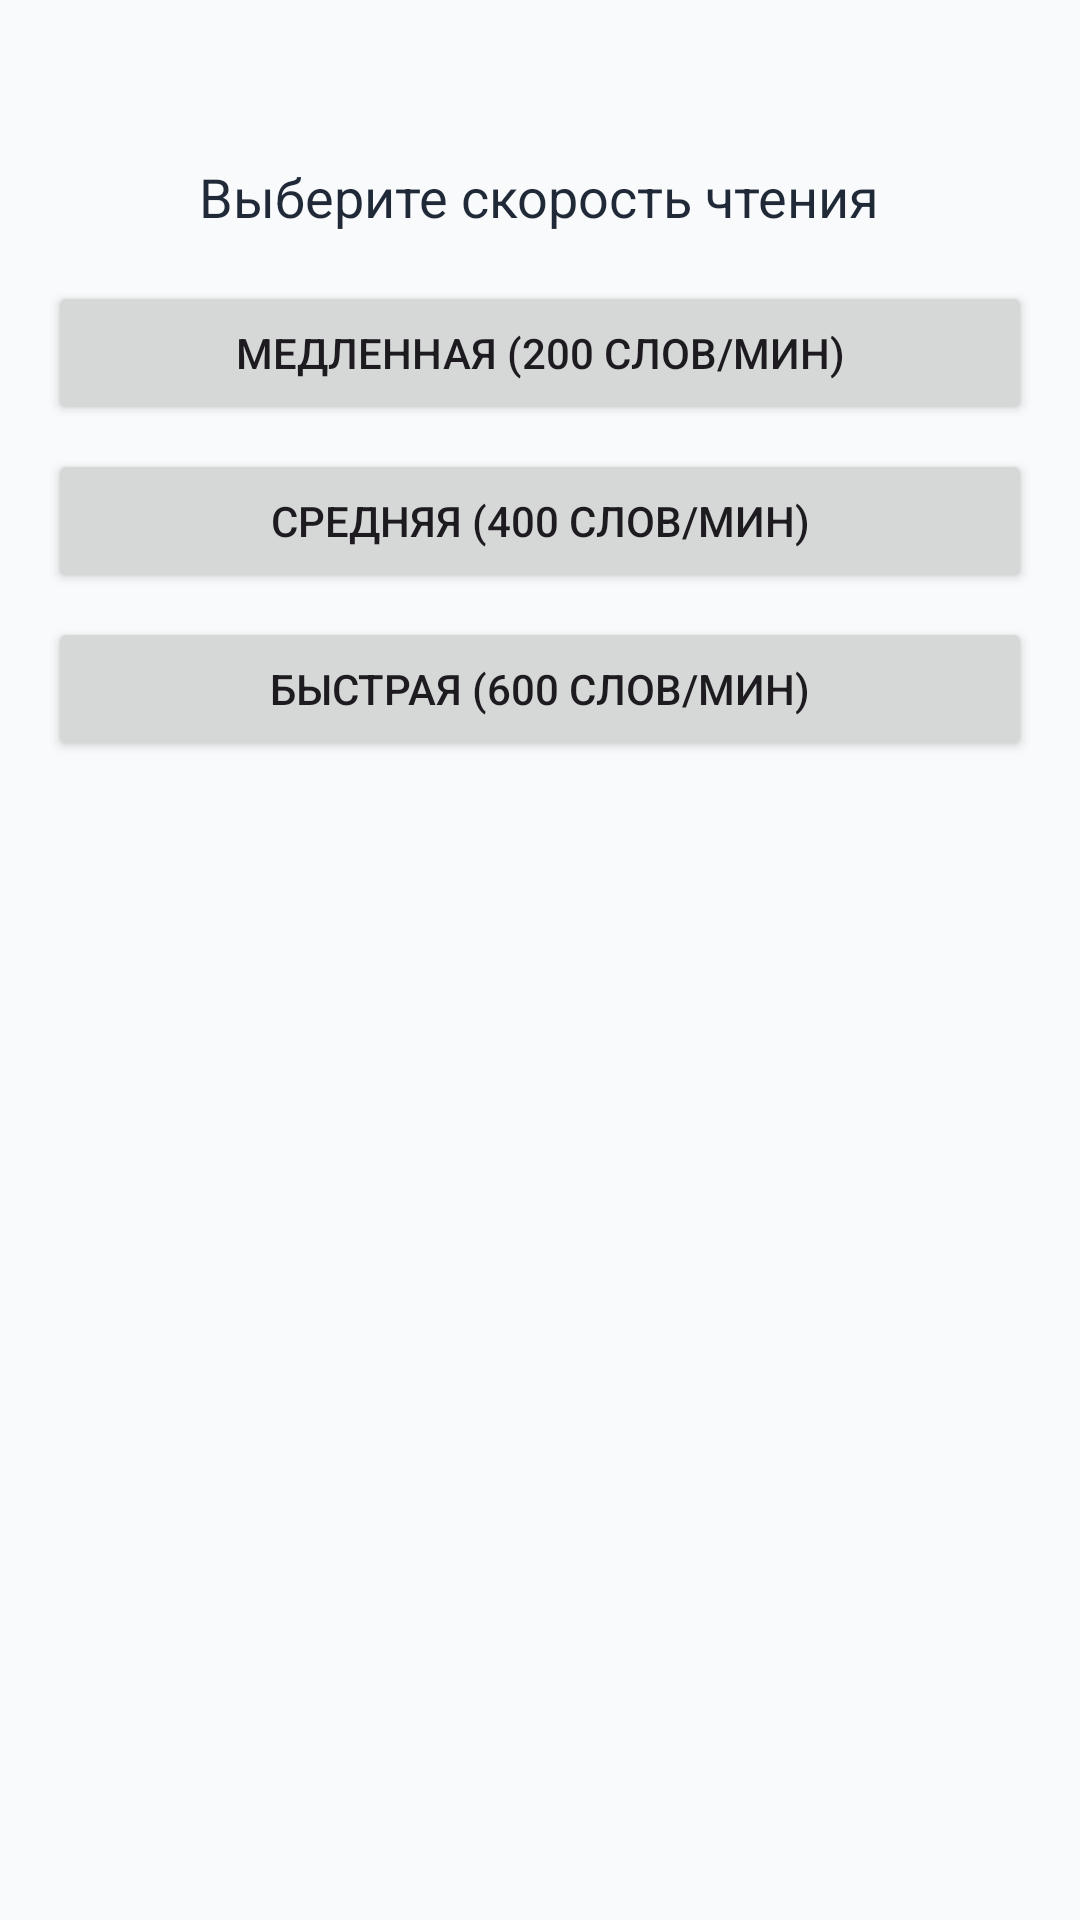

Layout XML and referenced resources for this Android screen:
<!-- AndroidManifest.xml: application theme Theme.Scorochenie -->
<!-- res/layout/fragment_speed_selection.xml -->
<?xml version="1.0" encoding="utf-8"?>
<LinearLayout xmlns:android="http://schemas.android.com/apk/res/android"
    android:layout_width="match_parent"
    android:layout_height="match_parent"
    android:orientation="vertical"
    android:padding="16dp"
    android:background="?attr/android:colorBackground">

    <TextView
        android:id="@+id/tv_technique_title"
        android:layout_width="wrap_content"
        android:layout_height="wrap_content"
        android:textSize="22sp"
        android:textColor="?attr/colorOnBackground"
        android:layout_gravity="center_horizontal"
        android:layout_marginBottom="8dp" />

    <TextView
        android:layout_width="wrap_content"
        android:layout_height="wrap_content"
        android:text="Выберите скорость чтения"
        android:textSize="18sp"
        android:textColor="?attr/colorOnBackground"
        android:layout_gravity="center_horizontal"
        android:layout_marginBottom="16dp" />

    <Button
        android:id="@+id/btn_slow_speed"
        android:layout_width="match_parent"
        android:layout_height="wrap_content"
        android:text="Медленная (200 слов/мин)"
        android:layout_marginBottom="8dp" />

    <Button
        android:id="@+id/btn_medium_speed"
        android:layout_width="match_parent"
        android:layout_height="wrap_content"
        android:text="Средняя (400 слов/мин)"
        android:layout_marginBottom="8dp" />

    <Button
        android:id="@+id/btn_fast_speed"
        android:layout_width="match_parent"
        android:layout_height="wrap_content"
        android:text="Быстрая (600 слов/мин)" />
</LinearLayout>
<!-- resources referenced by this layout -->
<resources>
  <style name="Theme.Scorochenie" parent="Base.Theme.Scorochenie" />
  <style name="Base.Theme.Scorochenie" parent="Theme.Material3.DayNight.NoActionBar">
          
          <item name="colorPrimary">@color/primary</item>
          <item name="colorPrimaryVariant">@color/primary_variant</item>
          <item name="colorOnPrimary">@color/on_primary</item>
  
          <item name="colorSecondary">@color/secondary</item>
          <item name="colorSecondaryVariant">@color/secondary_variant</item>
          <item name="colorOnSecondary">@color/on_secondary</item>
  
          <item name="android:colorBackground">@color/background</item>
          <item name="colorSurface">@color/surface</item>
          <item name="colorOnBackground">@color/on_background</item>
          <item name="colorOnSurface">@color/on_surface</item>
  
          <item name="colorError">@color/error</item>
          <item name="colorOnError">@color/on_error</item>
  
          <item name="android:statusBarColor">?attr/colorPrimaryVariant</item>
          <item name="android:windowLightStatusBar">true</item>
  
          <item name="android:navigationBarColor">@color/background</item>
          <item name="android:windowLightNavigationBar" tools:targetApi="27">true</item>
      </style>
  <color name="primary">#1E3A8A</color>
  <color name="primary_variant">#3B82F6</color>
  <color name="on_primary">#FFFFFF</color>
  <color name="secondary">#10B981</color>
  <color name="secondary_variant">#34D399</color>
  <color name="on_secondary">#FFFFFF</color>
  <color name="background">#F9FAFB</color>
  <color name="surface">#FFFFFF</color>
  <color name="on_background">#1F2937</color>
  <color name="on_surface">#1F2937</color>
  <color name="error">#EF4444</color>
  <color name="on_error">#FFFFFF</color>
</resources>
